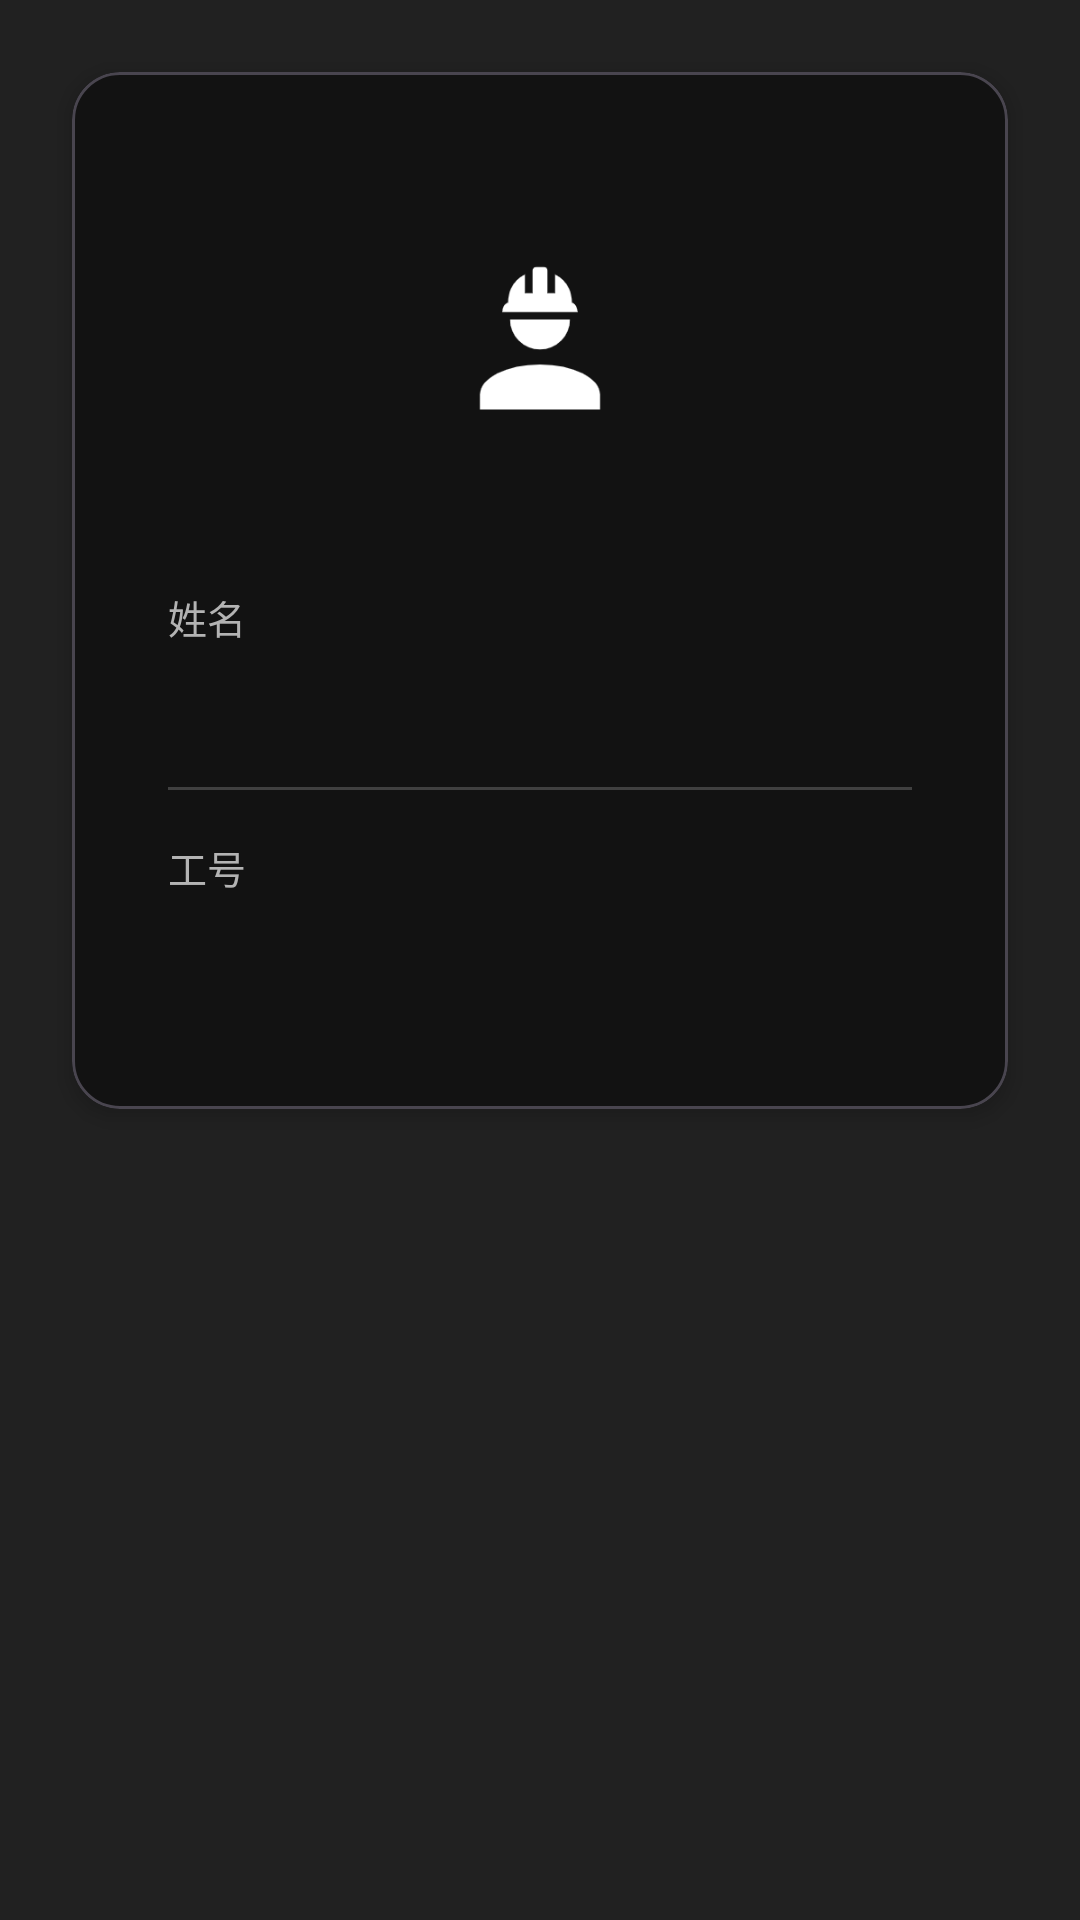

This screen was rendered from an Android layout file. Write that file and the resources it references.
<!-- AndroidManifest.xml: application theme Theme.SafetybeltRegulator -->
<!-- res/layout/fragment_profile.xml -->
<?xml version="1.0" encoding="utf-8"?>
<androidx.constraintlayout.widget.ConstraintLayout xmlns:android="http://schemas.android.com/apk/res/android"
    xmlns:app="http://schemas.android.com/apk/res-auto"
    xmlns:tools="http://schemas.android.com/tools"
    android:layout_width="match_parent"
    android:layout_height="match_parent"
    android:background="@color/background_dark"
    tools:context=".fragment.ProfileFragment">

    
    <com.google.android.material.card.MaterialCardView
        android:layout_width="match_parent"
        android:layout_height="wrap_content"
        android:layout_margin="24dp"
        app:cardCornerRadius="16dp"
        app:cardElevation="4dp"
        app:cardBackgroundColor="@color/card_background_dark"
        app:layout_constraintTop_toTopOf="parent"
        app:layout_constraintStart_toStartOf="parent"
        app:layout_constraintEnd_toEndOf="parent">

        <LinearLayout
            android:layout_width="match_parent"
            android:layout_height="wrap_content"
            android:gravity="center_horizontal"
            android:orientation="vertical"
            android:paddingVertical="40dp"
            android:paddingHorizontal="32dp">

            
            <ImageView
                android:id="@+id/profile_avatar"
                android:layout_width="100dp"
                android:layout_height="100dp"
                android:layout_marginBottom="32dp"
                android:src="@drawable/worker"
                android:background="@drawable/circle_indicator_gray"
                android:backgroundTint="@color/sensor_slot_border_dark"
                android:padding="20dp"
                app:tint="@color/text_primary_dark" />

            
            <LinearLayout
                android:layout_width="match_parent"
                android:layout_height="wrap_content"
                android:orientation="vertical">

                
                <TextView
                    android:layout_width="wrap_content"
                    android:layout_height="wrap_content"
                    android:text="姓名"
                    android:textColor="@color/text_secondary_dark"
                    android:textSize="13sp" />

                <TextView
                    android:id="@+id/name_text_view"
                    android:layout_width="wrap_content"
                    android:layout_height="wrap_content"
                    android:layout_marginTop="4dp"
                    android:textColor="@color/text_primary_dark"
                    android:textSize="20sp"
                    android:textStyle="bold"
                    tools:text="张三" />

                
                <View
                    android:layout_width="match_parent"
                    android:layout_height="1dp"
                    android:layout_marginVertical="16dp"
                    android:background="@color/sensor_slot_border_dark" />

                
                <TextView
                    android:layout_width="wrap_content"
                    android:layout_height="wrap_content"
                    android:text="工号"
                    android:textColor="@color/text_secondary_dark"
                    android:textSize="13sp" />

                <TextView
                    android:id="@+id/employee_id_text_view"
                    android:layout_width="wrap_content"
                    android:layout_height="wrap_content"
                    android:layout_marginTop="4dp"
                    android:textColor="@color/text_primary_dark"
                    android:textSize="20sp"
                    android:fontFamily="sans-serif-medium"
                    tools:text="12345" />

            </LinearLayout>

        </LinearLayout>

    </com.google.android.material.card.MaterialCardView>

</androidx.constraintlayout.widget.ConstraintLayout>
<!-- resources referenced by this layout -->
<resources>
  <color name="background_dark">#FF212121</color>
  <color name="card_background_dark">#FF121212</color>
  <color name="sensor_slot_border_dark">#FF404040</color>
  <color name="text_primary_dark">#FFFFFFFF</color>
  <color name="text_secondary_dark">#FFB3B3B3</color>
  <!-- drawable worker: png bitmap (drawable, 3973 bytes) -->
  <style name="Theme.SafetybeltRegulator" parent="Base.Theme.SafetybeltRegulator" />
  <style name="Base.Theme.SafetybeltRegulator" parent="Theme.Material3.Dark.NoActionBar">
          
          <item name="colorPrimary">@color/white</item>
          <item name="colorOnPrimary">@color/black</item>
          <item name="colorPrimaryContainer">@color/black</item>
          <item name="colorOnPrimaryContainer">@color/white</item>
          
          
          <item name="android:windowBackground">@color/black</item>
          <item name="colorSurface">@color/black</item>
          <item name="colorOnSurface">@color/white</item>
          
          
          <item name="android:textColor">@color/white</item>
          <item name="android:textColorPrimary">@color/white</item>
          <item name="android:textColorSecondary">@color/text_tertiary</item>
          
          
          <item name="android:statusBarColor">@color/black</item>
          <item name="android:windowLightStatusBar">false</item>
      </style>
  <color name="white">#FFFFFFFF</color>
  <color name="black">#FF000000</color>
  <color name="text_tertiary">#BDBDBD</color>
</resources>
